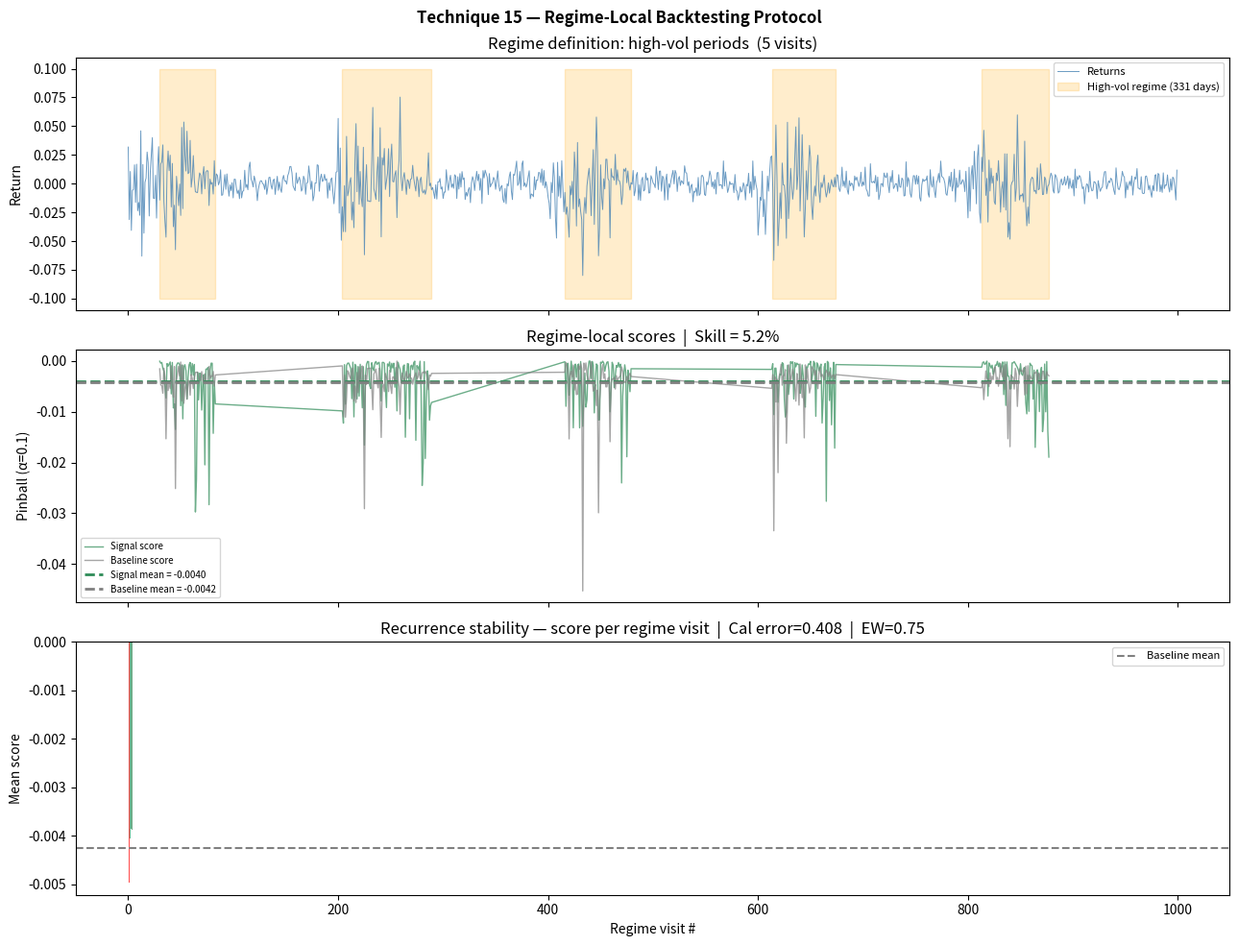

The matplotlib source for this figure: (Note: this script raises an exception after producing the figure.)
"""
Technique 15 — Regime-Local Backtesting Protocol

8-step protocol for testing a signal's predictive value within a specific regime,
avoiding the trap of global backtests that mix regimes and overstate performance.

Steps:
  1. Declare regime S (define by observables: vol, session, liquidity, ridge, ...)
  2. Fix the prediction object (density, event probability, or quantile)
  3. Match the proper score (log score, Brier, pinball)
  4. Construct a regime-local baseline (built only inside S)
  5. Evaluate on held-out timestamps inside S
  6. Check recurrence stability (score across repeated regime visits)
  7. Verify local calibration (probabilities match realized frequencies inside S)
  8. Assign evidential weight (only if improvement persists across folds + checks)
"""

import numpy as np
from dataclasses import dataclass
from typing import Callable


@dataclass
class RegimeBacktestResult:
    # regime
    regime_mask: np.ndarray         # bool (T,)
    regime_visits: list             # list of (start, end) tuples per visit

    # scores
    signal_scores: np.ndarray       # score series inside regime (held-out)
    baseline_scores: np.ndarray     # regime-local baseline scores
    skill_score: float              # (mean_signal - mean_baseline) / |mean_baseline|
    recurrence_scores: list         # score per regime visit (stability check)

    # calibration
    calibration_error: float        # mean |predicted prob - realized freq| in bins
    is_calibrated: bool             # calibration error below threshold

    # evidential weight
    evidential_weight: float        # ∈ [0,1]; 1 = fully credible
    passes: dict                    # which checks passed

    prediction_type: str
    score_name: str


# ---------------------------------------------------------------------------
# Scoring rules
# ---------------------------------------------------------------------------

def _log_score(pred_probs: np.ndarray, outcomes: np.ndarray) -> np.ndarray:
    """Log score for density predictions. outcomes are bin indices."""
    eps = 1e-10
    return np.log(np.maximum(pred_probs[np.arange(len(outcomes)), outcomes.astype(int)], eps))


def _brier_score(pred_probs: np.ndarray, outcomes: np.ndarray) -> np.ndarray:
    """Brier score for binary event predictions. outcomes ∈ {0,1}."""
    return -(pred_probs - outcomes) ** 2   # negated so higher = better


def _pinball_loss(pred_quantile: np.ndarray, outcomes: np.ndarray,
                  alpha: float = 0.5) -> np.ndarray:
    """Pinball loss for quantile predictions. Negated so higher = better."""
    err = outcomes - pred_quantile
    return -(np.where(err >= 0, alpha * err, (alpha - 1) * err))


# ---------------------------------------------------------------------------
# Regime identification
# ---------------------------------------------------------------------------

def _find_visits(mask: np.ndarray) -> list:
    """Find contiguous True segments in boolean mask."""
    visits = []
    in_regime = False
    start = 0
    for t, m in enumerate(mask):
        if m and not in_regime:
            start = t; in_regime = True
        elif not m and in_regime:
            visits.append((start, t)); in_regime = False
    if in_regime:
        visits.append((start, len(mask)))
    return visits


def _calibration_error(pred_probs: np.ndarray,
                        outcomes_binary: np.ndarray,
                        n_bins: int = 5) -> float:
    """ECE-style calibration error: mean |predicted - realized| across probability bins."""
    bins = np.linspace(0, 1, n_bins + 1)
    errors = []
    for lo, hi in zip(bins[:-1], bins[1:]):
        mask = (pred_probs >= lo) & (pred_probs < hi)
        if mask.sum() < 3:
            continue
        errors.append(abs(pred_probs[mask].mean() - outcomes_binary[mask].mean()))
    return float(np.mean(errors)) if errors else 0.0


# ---------------------------------------------------------------------------
# Main protocol
# ---------------------------------------------------------------------------

def run(returns: np.ndarray,
        signal_pred: np.ndarray,
        regime_fn: Callable[[np.ndarray, int], bool],
        prediction_type: str = "quantile",
        alpha_quantile: float = 0.1,
        n_folds: int = 5,
        cal_threshold: float = 0.10) -> RegimeBacktestResult:
    """
    Parameters
    ----------
    returns         : (T,) realised return series
    signal_pred     : (T,) signal predictions
                      - if prediction_type='quantile': predicted quantile level
                      - if prediction_type='binary':   predicted event probability
    regime_fn       : callable(returns, t) → bool — is t inside regime S?
    prediction_type : 'quantile' | 'binary'
    alpha_quantile  : quantile level for pinball (e.g. 0.1 = 10th percentile)
    n_folds         : number of time-based CV folds for recurrence check
    cal_threshold   : ECE threshold to call "calibrated"
    """
    T = len(returns)

    # Step 1: Declare regime
    regime_mask = np.array([regime_fn(returns, t) for t in range(T)])
    visits = _find_visits(regime_mask)

    # Step 2+3: score inside regime
    idx_in = np.where(regime_mask)[0]
    if len(idx_in) < 10:
        raise ValueError("Too few observations inside regime to evaluate.")

    sig = signal_pred[idx_in]
    real = returns[idx_in]

    # Step 3: scoring rule
    if prediction_type == "quantile":
        signal_scores = _pinball_loss(sig, real, alpha_quantile)
        score_name = f"Pinball (α={alpha_quantile})"
    else:
        signal_scores = _brier_score(sig, (real < 0).astype(float))
        score_name = "Brier score"

    # Step 4: regime-local baseline = predict with historical quantile inside S
    if prediction_type == "quantile":
        baseline_pred = np.full(len(idx_in), np.quantile(real, alpha_quantile))
        baseline_scores = _pinball_loss(baseline_pred, real, alpha_quantile)
    else:
        p_base = (real < 0).mean()
        baseline_pred = np.full(len(idx_in), p_base)
        baseline_scores = _brier_score(baseline_pred, (real < 0).astype(float))

    # Skill score
    ms = signal_scores.mean(); mb = baseline_scores.mean()
    skill = (ms - mb) / max(abs(mb), 1e-10)

    # Step 6: recurrence stability — score per visit
    recurrence_scores = []
    for start, end in visits:
        local_idx = idx_in[(idx_in >= start) & (idx_in < end)]
        if len(local_idx) < 3:
            continue
        s = signal_pred[local_idx]; r = returns[local_idx]
        if prediction_type == "quantile":
            sc = _pinball_loss(s, r, alpha_quantile).mean()
        else:
            sc = _brier_score(s, (r < 0).astype(float)).mean()
        recurrence_scores.append(float(sc))

    # Step 7: calibration check (binary predictions)
    if prediction_type == "binary":
        cal_err = _calibration_error(sig, (real < 0).astype(float))
    else:
        # for quantile: check crossing rate = α
        crossing_rate = (real < sig).mean()
        cal_err = abs(crossing_rate - alpha_quantile)
    is_cal = cal_err < cal_threshold

    # Step 8: evidential weight
    passes = {
        "skill_positive":    skill > 0,
        "calibrated":        is_cal,
        "recurrence_stable": (np.std(recurrence_scores) / (abs(np.mean(recurrence_scores)) + 1e-10)) < 1.0
                              if len(recurrence_scores) > 1 else False,
        "enough_visits":     len(visits) >= 3,
    }
    ev_weight = sum(passes.values()) / len(passes)

    return RegimeBacktestResult(
        regime_mask=regime_mask,
        regime_visits=visits,
        signal_scores=signal_scores,
        baseline_scores=baseline_scores,
        skill_score=float(skill),
        recurrence_scores=recurrence_scores,
        calibration_error=float(cal_err),
        is_calibrated=is_cal,
        evidential_weight=float(ev_weight),
        passes=passes,
        prediction_type=prediction_type,
        score_name=score_name,
    )


# ---------------------------------------------------------------------------
# Demo
# ---------------------------------------------------------------------------

def demo():
    import matplotlib.pyplot as plt
    rng = np.random.default_rng(505)

    T = 1000
    # Realised returns with time-varying vol
    vol = np.where(np.arange(T) % 200 < 60, 0.025, 0.008)    # high-vol episodes
    returns = rng.normal(0, vol)

    # Signal: predicts the 10th percentile (downside quantile)
    # Good in high-vol regime, noisy in low-vol
    signal = np.where(vol > 0.01,
                      returns * 0.8 + rng.normal(0, 0.005, T),  # informative
                      rng.normal(0, 0.01, T))                    # noise

    # Regime: high volatility (vol > threshold, estimated from rolling std)
    window = 30
    rolling_vol = np.array([returns[max(0, t-window):t].std() if t > 0 else 0.01
                             for t in range(T)])

    def high_vol_regime(returns, t):
        if t < window:
            return False
        rv = returns[t - window: t].std()
        return rv > 0.015

    res = run(returns, signal,
              regime_fn=high_vol_regime,
              prediction_type="quantile",
              alpha_quantile=0.1,
              cal_threshold=0.08)

    fig, axes = plt.subplots(3, 1, figsize=(13, 10), sharex=True)
    fig.suptitle("Technique 15 — Regime-Local Backtesting Protocol", fontweight="bold")

    t = np.arange(T)
    axes[0].plot(t, returns, color="steelblue", lw=0.7, alpha=0.8, label="Returns")
    axes[0].fill_between(t, -0.1, 0.1, where=res.regime_mask,
                         alpha=0.2, color="orange", label=f"High-vol regime ({res.regime_mask.sum()} days)")
    axes[0].set_ylabel("Return"); axes[0].legend(fontsize=8)
    axes[0].set_title(f"Regime definition: high-vol periods  ({len(res.regime_visits)} visits)")

    # rolling score inside regime
    in_idx = np.where(res.regime_mask)[0]
    axes[1].plot(in_idx, res.signal_scores, color="seagreen", lw=1, alpha=0.7, label="Signal score")
    axes[1].plot(in_idx, res.baseline_scores, color="gray", lw=1, alpha=0.7, label="Baseline score")
    axes[1].axhline(res.signal_scores.mean(), color="seagreen", linestyle="--", lw=2,
                    label=f"Signal mean = {res.signal_scores.mean():.4f}")
    axes[1].axhline(res.baseline_scores.mean(), color="gray", linestyle="--", lw=2,
                    label=f"Baseline mean = {res.baseline_scores.mean():.4f}")
    axes[1].set_ylabel(res.score_name); axes[1].legend(fontsize=7)
    axes[1].set_title(f"Regime-local scores  |  Skill = {res.skill_score*100:.1f}%")

    # recurrence stability
    if res.recurrence_scores:
        visit_n = list(range(1, len(res.recurrence_scores)+1))
        colors = ["seagreen" if s > res.baseline_scores.mean() else "red"
                  for s in res.recurrence_scores]
        axes[2].bar(visit_n, res.recurrence_scores, color=colors, alpha=0.7)
        axes[2].axhline(res.baseline_scores.mean(), color="gray", linestyle="--",
                        label="Baseline mean")
        axes[2].set_xlabel("Regime visit #"); axes[2].set_ylabel("Mean score")
        axes[2].set_title(f"Recurrence stability — score per regime visit  "
                          f"|  Cal error={res.calibration_error:.3f}  "
                          f"|  EW={res.evidential_weight:.2f}")
        axes[2].legend(fontsize=8)

    plt.tight_layout()
    plt.savefig("demos/output_15_regime_backtest.png", dpi=120)
    plt.close()
    print("[15] Regime Backtest — saved demos/output_15_regime_backtest.png")
    print(f"     Skill score: {res.skill_score*100:.1f}%  |  Calibrated: {res.is_calibrated}")
    print(f"     Evidential weight: {res.evidential_weight:.2f}  |  Checks: {res.passes}")


if __name__ == "__main__":
    demo()
